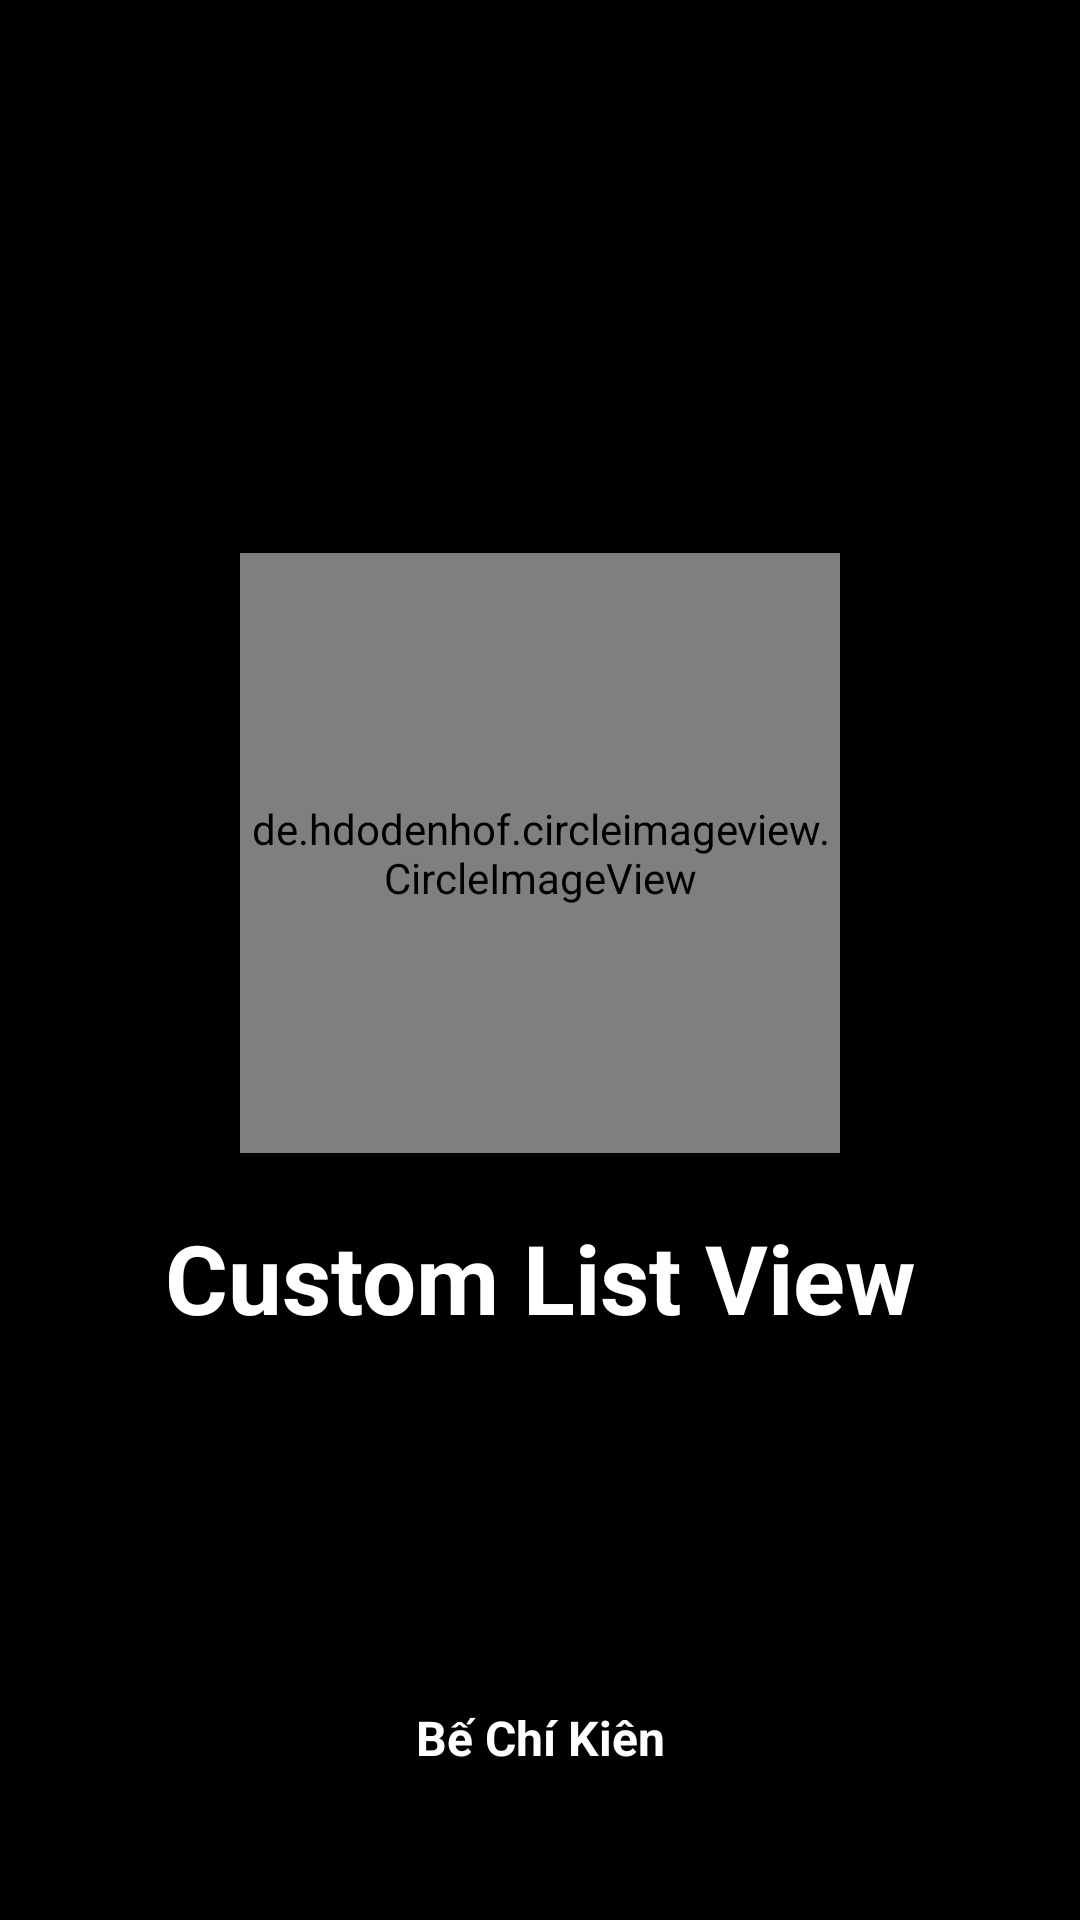

Android layout source for this screen:
<!-- AndroidManifest.xml: application theme Theme.CustomListView -->
<!-- res/layout/activity_splash.xml -->
<?xml version="1.0" encoding="utf-8"?>
<androidx.constraintlayout.widget.ConstraintLayout xmlns:android="http://schemas.android.com/apk/res/android"
    xmlns:app="http://schemas.android.com/apk/res-auto"
    xmlns:tools="http://schemas.android.com/tools"
    android:layout_width="match_parent"
    android:layout_height="match_parent"
    tools:context=".activity.SplashActivity"
    android:background="@color/black">

    <de.hdodenhof.circleimageview.CircleImageView
        android:id="@+id/circleImageView"
        android:layout_width="200dp"
        android:layout_height="200dp"
        android:src="@drawable/img_holder"
        app:layout_constraintBottom_toTopOf="@+id/textView"
        app:layout_constraintEnd_toEndOf="parent"
        app:layout_constraintStart_toStartOf="parent"
        app:layout_constraintTop_toTopOf="parent" />

    <TextView
        android:layout_width="match_parent"
        android:layout_height="wrap_content"
        android:text="@string/app_name"
        android:textColor="@color/white"
        android:textSize="32sp"
        android:layout_margin="20dp"
        android:gravity="center"
        android:textStyle="bold"
        app:layout_constraintEnd_toEndOf="parent"
        app:layout_constraintHorizontal_bias="1.0"
        app:layout_constraintStart_toStartOf="parent"
        app:layout_constraintTop_toBottomOf="@+id/circleImageView"
        app:layout_constraintVertical_bias="0.117" />

    <TextView
        android:id="@+id/textView"
        android:layout_width="match_parent"
        android:layout_height="wrap_content"
        android:layout_margin="50dp"
        android:gravity="center"
        android:text="@string/holder"
        android:textColor="@color/white"
        android:textSize="16sp"
        android:textStyle="bold"
        app:layout_constraintBottom_toBottomOf="parent"
        app:layout_constraintEnd_toEndOf="parent"
        app:layout_constraintHorizontal_bias="1.0"
        app:layout_constraintStart_toStartOf="parent" />
</androidx.constraintlayout.widget.ConstraintLayout>
<!-- resources referenced by this layout -->
<resources>
  <color name="black">#FF000000</color>
  <color name="white">#FFFFFFFF</color>
  <!-- drawable img_holder: jpg bitmap (drawable, 793356 bytes) -->
  <string name="app_name">Custom List View</string>
  <string name="holder">Bế Chí Kiên</string>
  <style name="Theme.CustomListView" parent="Theme.MaterialComponents.DayNight.NoActionBar">
          
          <item name="colorPrimary">@color/purple_500</item>
          <item name="colorPrimaryVariant">@color/white</item>
          <item name="colorOnPrimary">@color/white</item>
          
          <item name="colorSecondary">@color/red</item>
          <item name="colorSecondaryVariant">@color/green</item>
          <item name="colorOnSecondary">@color/black</item>
          
          <item name="android:statusBarColor">?attr/colorPrimaryVariant</item>
          
      </style>
  <color name="purple_500">#FF6200EE</color>
  <color name="red">#DA0303</color>
  <color name="green">#00881E</color>
</resources>
